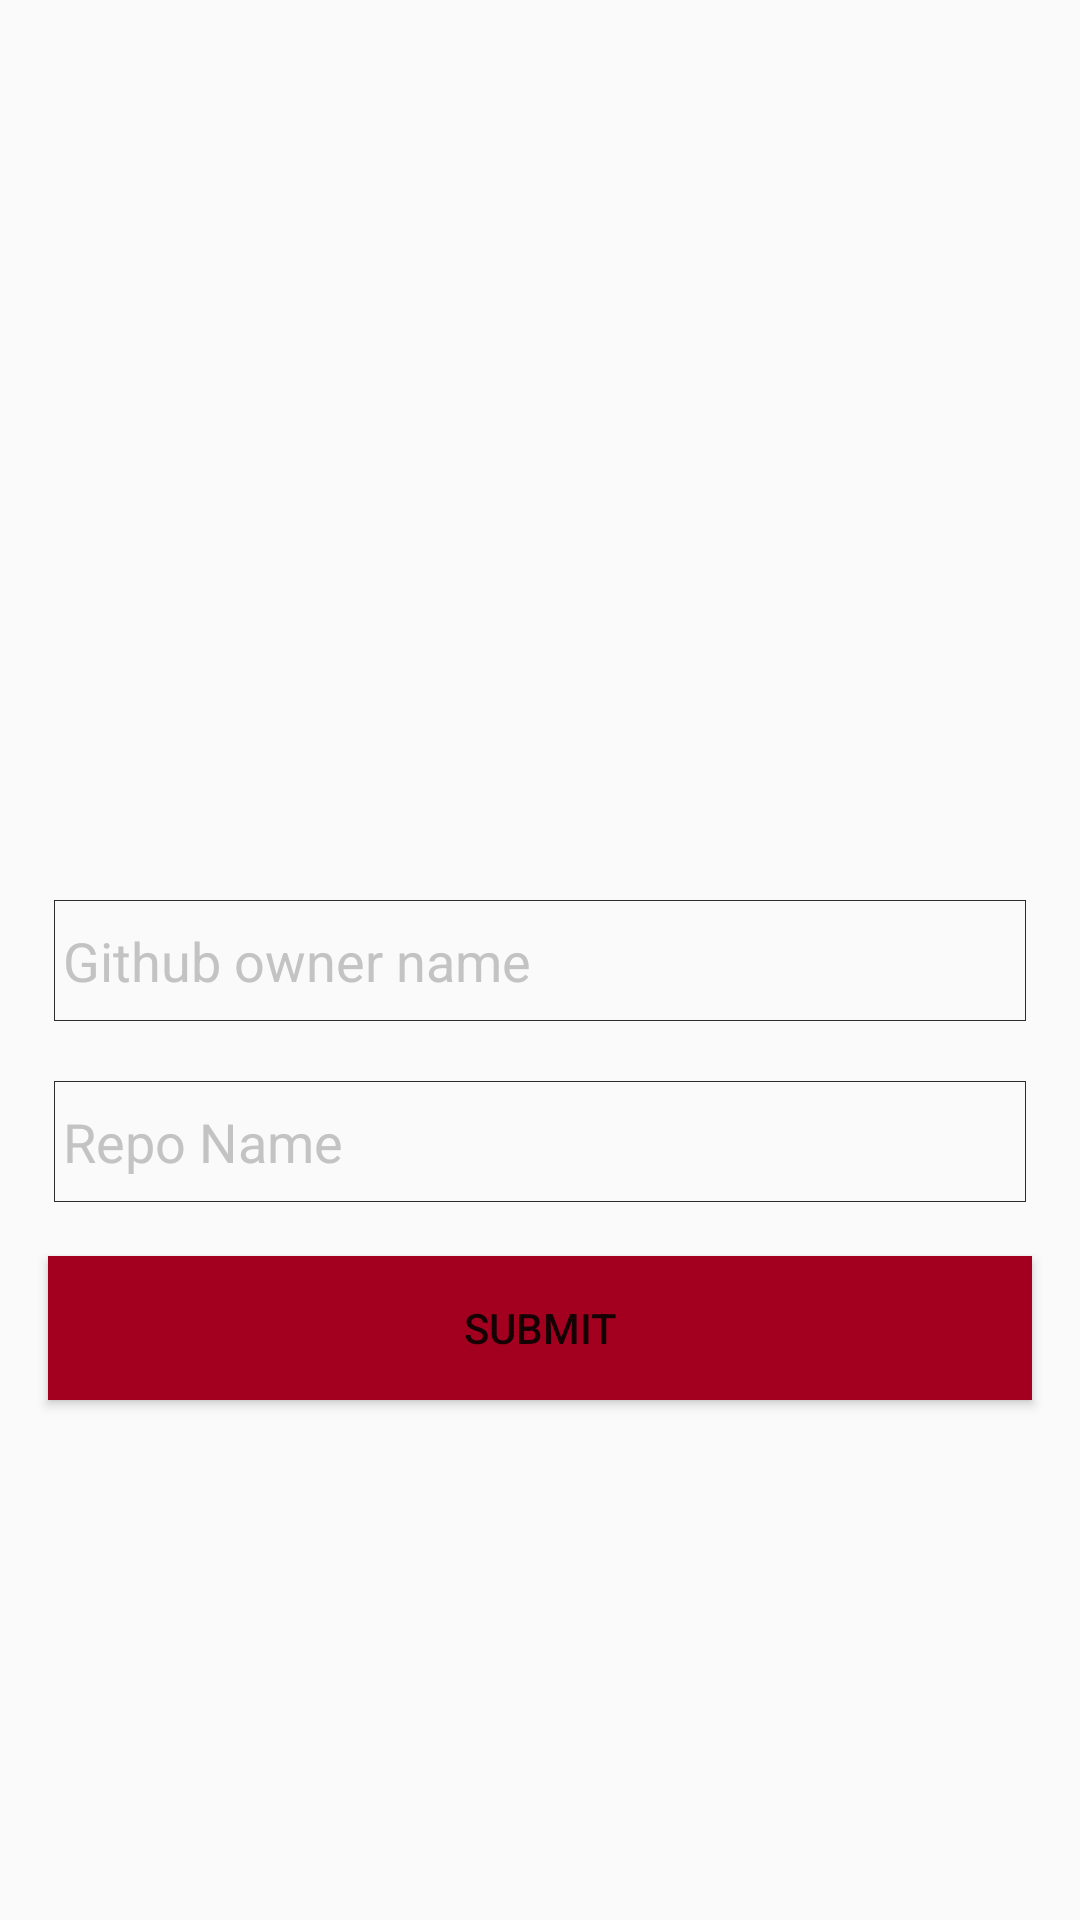

Layout XML and referenced resources for this Android screen:
<!-- AndroidManifest.xml: application theme AppTheme -->
<!-- res/layout/input_fragment_layout.xml -->
<?xml version="1.0" encoding="utf-8"?>
<androidx.constraintlayout.widget.ConstraintLayout xmlns:android="http://schemas.android.com/apk/res/android"
  xmlns:app="http://schemas.android.com/apk/res-auto"
  xmlns:tools="http://schemas.android.com/tools"
  android:layout_width="match_parent"
  android:layout_height="match_parent">

  <androidx.appcompat.widget.AppCompatButton
    android:id="@+id/btnSubmit"
    android:layout_width="match_parent"
    android:layout_height="wrap_content"
    android:layout_marginTop="@dimen/_16dp"
    android:layout_marginLeft="@dimen/_16dp"
    android:layout_marginRight="@dimen/_16dp"
    android:background="@color/_a2001e"
    android:text="@string/ux_submit"
    app:layout_constraintLeft_toLeftOf="parent"
    app:layout_constraintRight_toRightOf="parent"
    app:layout_constraintTop_toBottomOf="@id/edtRepoName" />

  <androidx.appcompat.widget.AppCompatEditText
    android:id="@+id/edtRepoName"
    android:layout_width="match_parent"
    android:layout_height="wrap_content"
    android:layout_marginTop="@dimen/_16dp"
    android:layout_marginLeft="@dimen/_16dp"
    android:layout_marginRight="@dimen/_16dp"
    android:background="@drawable/edt_bg"
    android:hint="@string/hint_repo_name"
    android:textColor="@color/_000000"
    android:textColorHint="@color/_c3c3c3"
    app:layout_constraintLeft_toLeftOf="parent"
    app:layout_constraintRight_toRightOf="parent"
    app:layout_constraintTop_toBottomOf="@id/edtOwnerName"
    tools:text="@string/hint_repo_name" />

  <androidx.appcompat.widget.AppCompatEditText
    android:id="@+id/edtOwnerName"
    android:layout_width="match_parent"
    android:layout_height="wrap_content"
    android:layout_marginLeft="@dimen/_16dp"
    android:layout_marginRight="@dimen/_16dp"
    android:background="@drawable/edt_bg"
    android:hint="@string/hint_owner_name"
    android:textColor="@color/_000000"
    android:textColorHint="@color/_c3c3c3"
    app:layout_constraintBottom_toBottomOf="parent"
    app:layout_constraintLeft_toLeftOf="parent"
    app:layout_constraintRight_toRightOf="parent"
    app:layout_constraintTop_toTopOf="parent"
    tools:text="@string/hint_owner_name" />

</androidx.constraintlayout.widget.ConstraintLayout>
<!-- resources referenced by this layout -->
<resources>
  <color name="_000000">#000000</color>
  <color name="_a2001e">#a2001e</color>
  <color name="_c3c3c3">#c3c3c3</color>
  <dimen name="_16dp">16dp</dimen>
  <!-- drawable edt_bg (drawable) -->
  <?xml version="1.0" encoding="utf-8"?>
  <layer-list xmlns:android="http://schemas.android.com/apk/res/android">
    <item
      android:bottom="2dp"
      android:left="2dp"
      android:right="2dp"
      android:top="2dp">
      <shape android:shape="rectangle">
        <padding
          android:bottom="10dp"
          android:left="5dp"
          android:right="5dp"
          android:top="10dp" />
  
        <solid android:color="#00FFFFFF" />
  
        <stroke
          android:color="@color/colorAccent"
          android:width="1px" />
      </shape>
    </item>
  </layer-list>
  <string name="hint_owner_name">Github owner name</string>
  <string name="hint_repo_name">Repo Name</string>
  <string name="ux_submit">SUBMIT</string>
  <style name="AppTheme" parent="Theme.AppCompat.Light.DarkActionBar">
      
      <item name="colorPrimary">@color/colorPrimary</item>
      <item name="colorPrimaryDark">@color/colorPrimaryDark</item>
      <item name="colorAccent">@color/colorAccent</item>
    </style>
  <color name="colorAccent">#2C2C2C</color>
  <color name="colorPrimary">#2C2C2C</color>
  <color name="colorPrimaryDark">#2C2C2C</color>
</resources>
